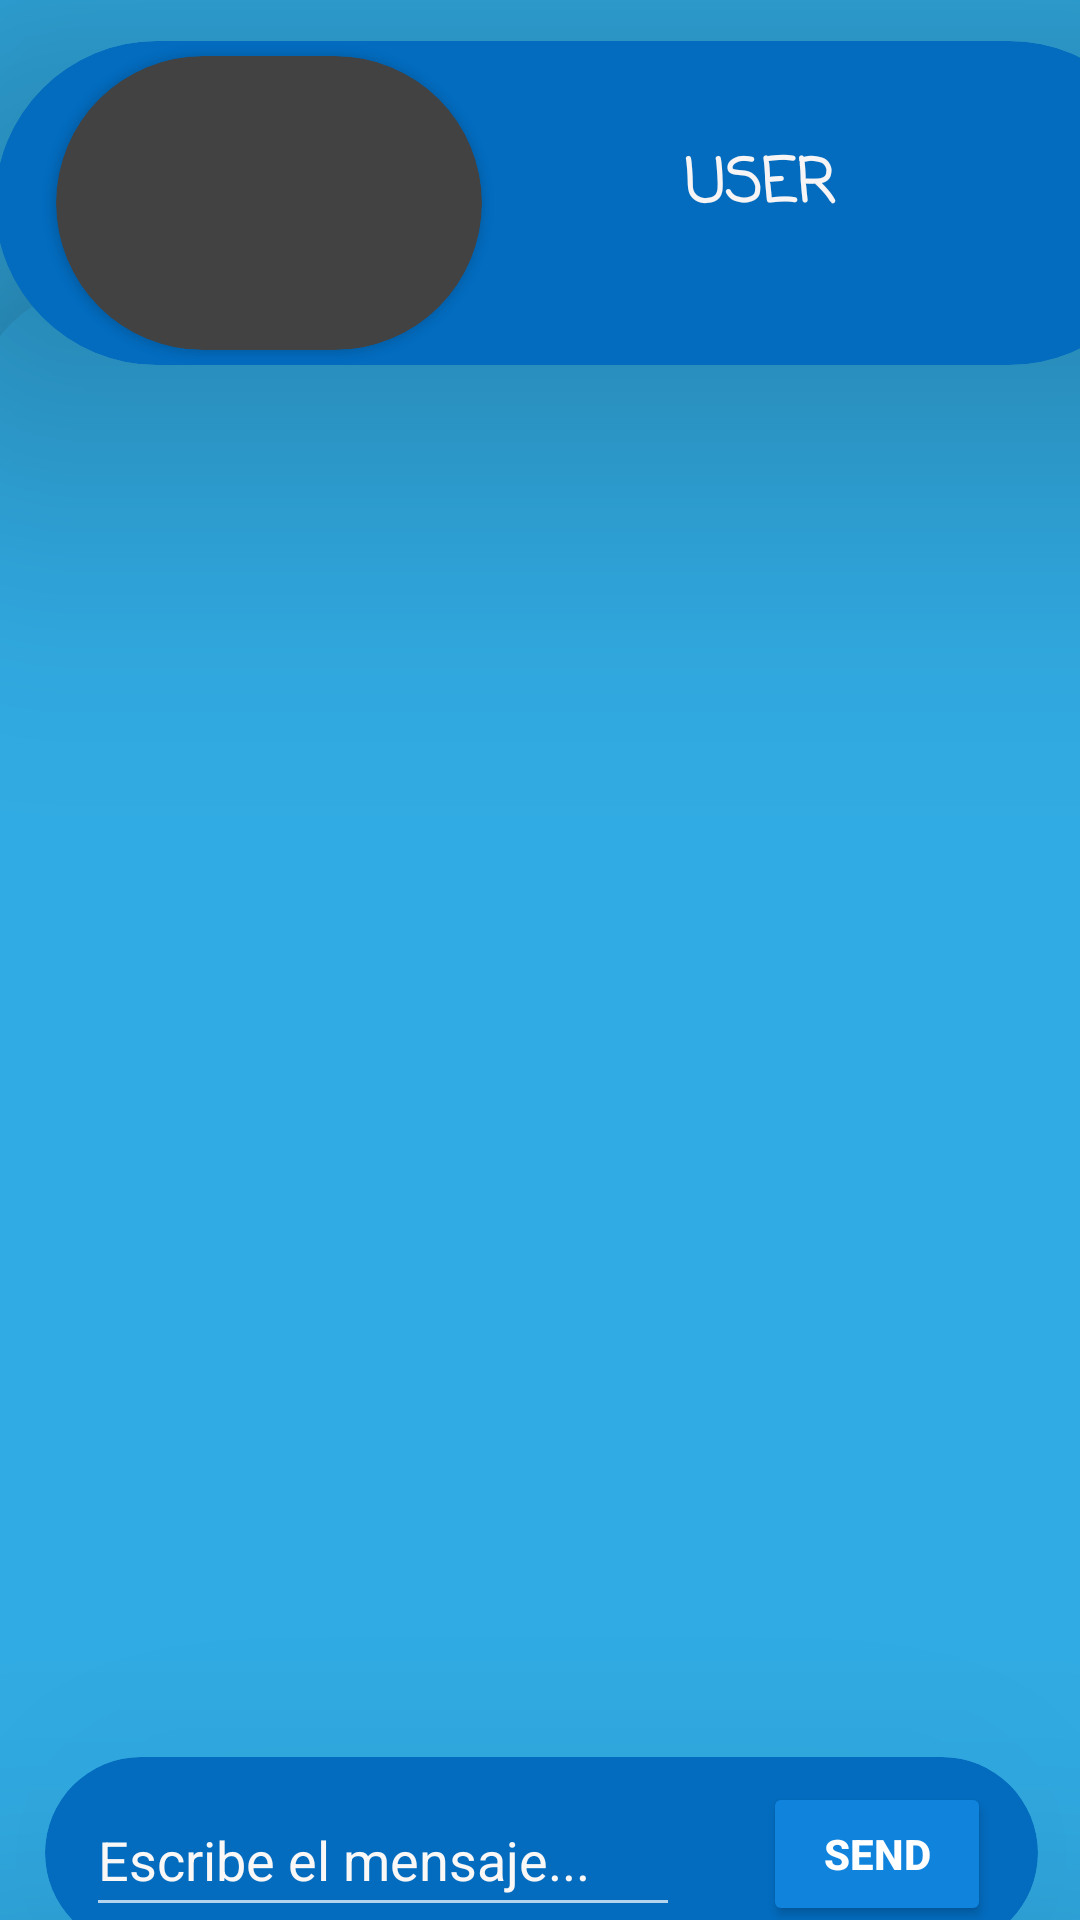

The Android layout XML behind this screen, and the referenced resources:
<!-- AndroidManifest.xml: application theme Theme.AppCompat.NoActionBar -->
<!-- res/layout/activity_chat.xml -->
<?xml version="1.0" encoding="utf-8"?>
<androidx.constraintlayout.widget.ConstraintLayout xmlns:android="http://schemas.android.com/apk/res/android"
    xmlns:app="http://schemas.android.com/apk/res-auto"
    xmlns:tools="http://schemas.android.com/tools"
    android:id="@+id/nombreUsuario"
    android:layout_width="match_parent"
    android:layout_height="match_parent"
    android:background="#31ABE3"
    tools:context=".Chat">

    <androidx.cardview.widget.CardView
        android:id="@+id/cardView4"
        android:layout_width="392dp"
        android:layout_height="108dp"
        app:cardBackgroundColor="#036CBF"
        app:cardCornerRadius="100dp"
        app:cardElevation="70dp"
        app:layout_constraintBottom_toBottomOf="parent"
        app:layout_constraintEnd_toEndOf="parent"
        app:layout_constraintHorizontal_bias="0.068"
        app:layout_constraintStart_toStartOf="parent"
        app:layout_constraintTop_toTopOf="parent"
        app:layout_constraintVertical_bias="0.026">

        <androidx.constraintlayout.widget.ConstraintLayout
            android:layout_width="match_parent"
            android:layout_height="match_parent">

            <TextView
                android:id="@+id/textView"
                android:layout_width="145dp"
                android:layout_height="43dp"
                android:fontFamily="casual"
                android:text="user"
                android:textAlignment="center"
                android:textAllCaps="true"
                android:textColor="#F6F4F4"
                android:textSize="20sp"
                android:textStyle="bold"
                app:layout_constraintBottom_toBottomOf="parent"
                app:layout_constraintEnd_toEndOf="parent"
                app:layout_constraintHorizontal_bias="0.74"
                app:layout_constraintStart_toStartOf="parent"
                app:layout_constraintTop_toTopOf="parent"
                app:layout_constraintVertical_bias="0.507" />

            <androidx.cardview.widget.CardView
                android:layout_width="142dp"
                android:layout_height="98dp"
                app:cardCornerRadius="90dp"
                app:layout_constraintBottom_toBottomOf="parent"
                app:layout_constraintEnd_toStartOf="@+id/textView"
                app:layout_constraintStart_toStartOf="parent"
                app:layout_constraintTop_toTopOf="parent">

                <ImageView
                    android:id="@+id/perfilUsuario"
                    android:layout_width="match_parent"
                    android:layout_height="wrap_content"
                    tools:srcCompat="@tools:sample/avatars" />
            </androidx.cardview.widget.CardView>
        </androidx.constraintlayout.widget.ConstraintLayout>
    </androidx.cardview.widget.CardView>

    <androidx.cardview.widget.CardView
        android:layout_width="377dp"
        android:layout_height="570dp"
        app:cardBackgroundColor="#31ABE3"
        app:cardCornerRadius="40dp"
        app:cardElevation="20dp"
        app:layout_constraintBottom_toBottomOf="parent"
        app:layout_constraintEnd_toEndOf="parent"
        app:layout_constraintStart_toStartOf="parent"
        app:layout_constraintTop_toBottomOf="@+id/cardView4">

        <androidx.constraintlayout.widget.ConstraintLayout
            android:layout_width="match_parent"
            android:layout_height="match_parent">

            <androidx.cardview.widget.CardView
                android:id="@+id/cardView5"
                android:layout_width="331dp"
                android:layout_height="64dp"
                app:cardBackgroundColor="#036CBF"
                app:cardCornerRadius="80dp"
                app:cardElevation="80dp"
                app:layout_constraintBottom_toBottomOf="parent"
                app:layout_constraintEnd_toEndOf="parent"
                app:layout_constraintStart_toStartOf="parent"
                app:layout_constraintTop_toTopOf="parent"
                app:layout_constraintVertical_bias="0.968">

                <androidx.constraintlayout.widget.ConstraintLayout
                    android:layout_width="match_parent"
                    android:layout_height="match_parent">

                    <Button
                        android:id="@+id/btnSend"
                        android:layout_width="76dp"
                        android:layout_height="48dp"
                        android:backgroundTint="#1083DD"
                        android:text="Send"
                        android:textSize="14sp"
                        android:textStyle="bold"
                        app:iconTint="#2196F3"
                        app:layout_constraintBottom_toBottomOf="parent"
                        app:layout_constraintEnd_toEndOf="parent"
                        app:layout_constraintHorizontal_bias="0.636"
                        app:layout_constraintStart_toEndOf="@+id/textMensaje"
                        app:layout_constraintTop_toTopOf="parent"
                        app:layout_constraintVertical_bias="0.529" />

                    <EditText
                        android:id="@+id/textMensaje"
                        android:layout_width="198dp"
                        android:layout_height="48dp"
                        android:ems="10"
                        android:inputType="textPersonName"
                        android:lineHeight="50dp"
                        android:text="Escribe el mensaje..."
                        android:textColor="#FAF7F7"
                        app:layout_constraintBottom_toBottomOf="parent"
                        app:layout_constraintEnd_toEndOf="parent"
                        app:layout_constraintHorizontal_bias="0.102"
                        app:layout_constraintStart_toStartOf="parent"
                        app:layout_constraintTop_toTopOf="parent"
                        app:layout_constraintVertical_bias="0.533" />

                </androidx.constraintlayout.widget.ConstraintLayout>
            </androidx.cardview.widget.CardView>

            <androidx.recyclerview.widget.RecyclerView
                android:id="@+id/recycler"
                android:layout_width="363dp"
                android:layout_height="466dp"
                app:layout_constraintBottom_toTopOf="@+id/cardView5"
                app:layout_constraintEnd_toEndOf="parent"
                app:layout_constraintStart_toStartOf="parent"
                app:layout_constraintTop_toTopOf="parent" />
        </androidx.constraintlayout.widget.ConstraintLayout>
    </androidx.cardview.widget.CardView>
</androidx.constraintlayout.widget.ConstraintLayout>
<!-- resources referenced by this layout -->
<resources>

</resources>
